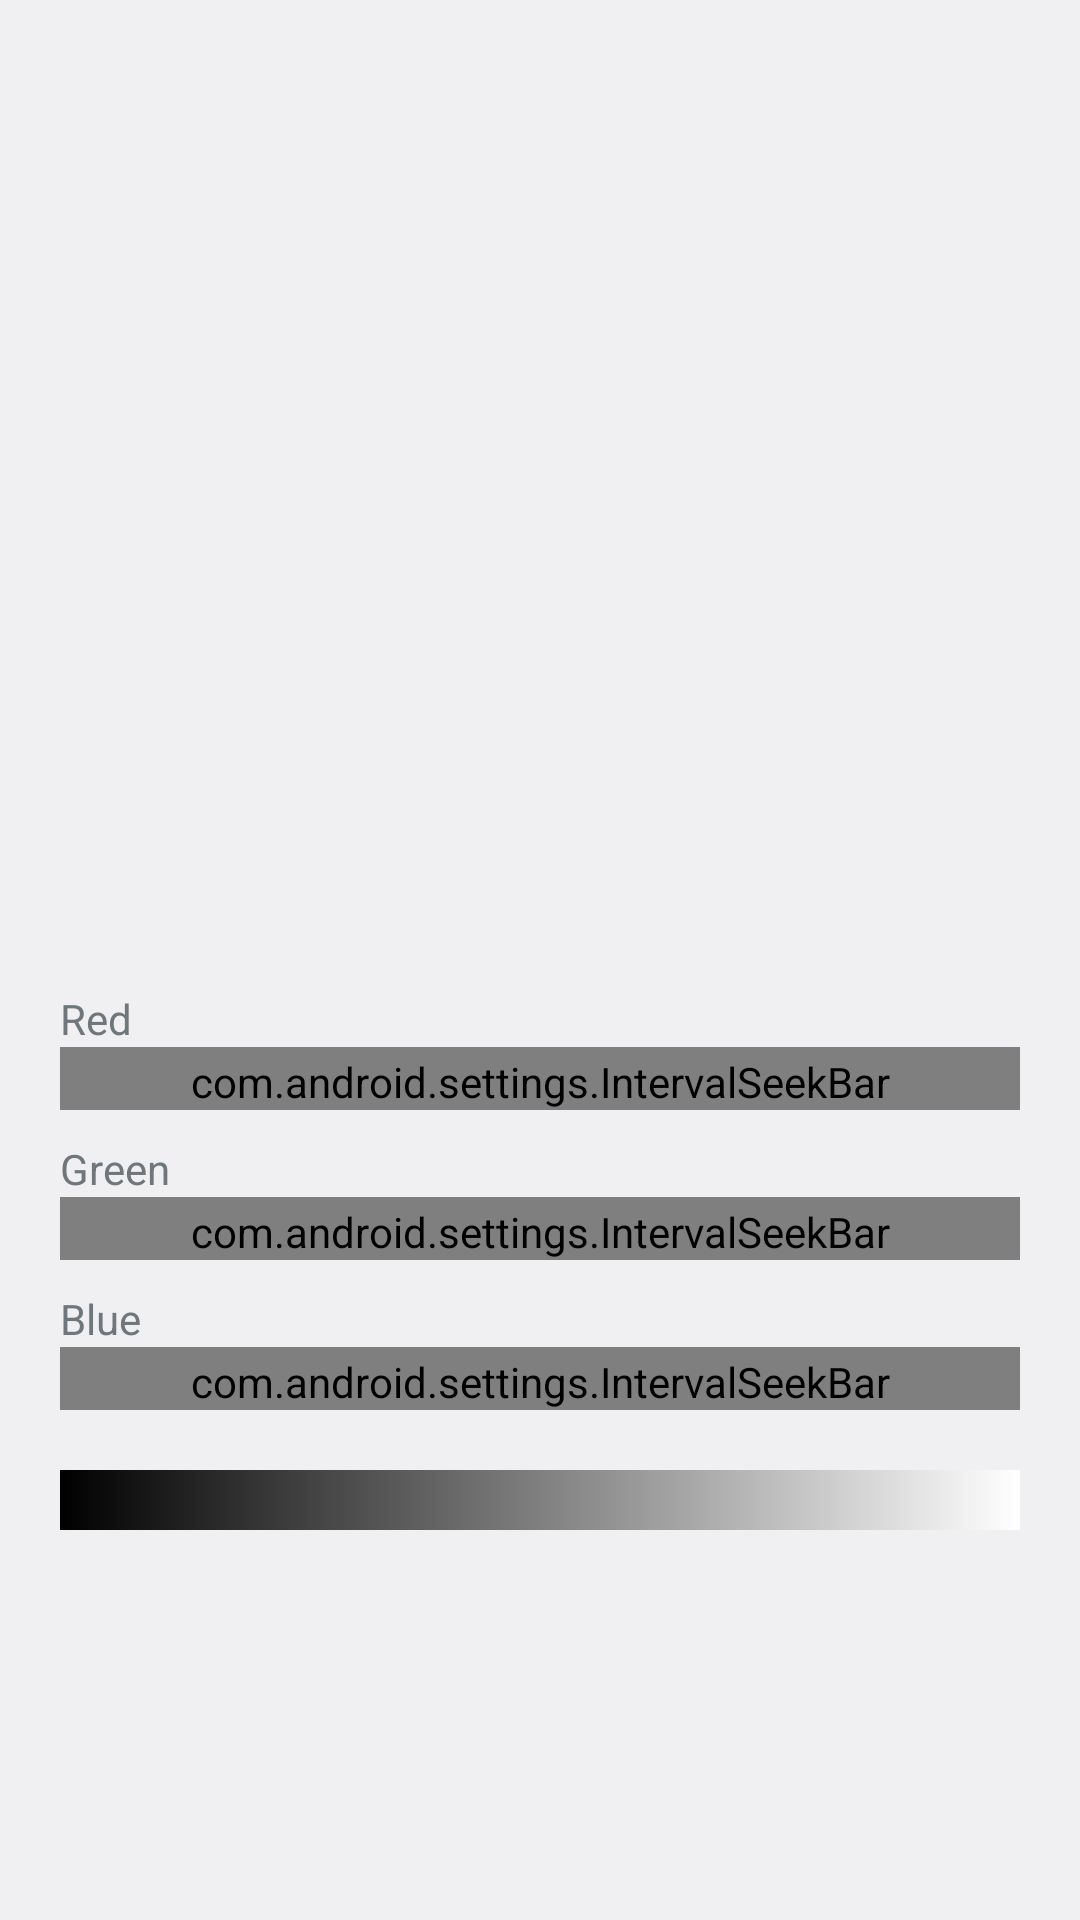

Reconstruct the res/layout file that produces this screen, plus the resources it refers to.
<!-- AndroidManifest.xml: application theme Theme.Settings -->
<!-- res/layout/display_color_calibration.xml -->
<?xml version="1.0" encoding="utf-8"?>
<ScrollView xmlns:android="http://schemas.android.com/apk/res/android"
	    xmlns:settings="http://schemas.android.com/apk/res/com.android.settings"
        android:layout_width="match_parent"
        android:layout_height="match_parent">

    <RelativeLayout
            android:layout_width="match_parent"
            android:layout_height="match_parent"
            android:gravity="center_horizontal"
            android:paddingStart="20dip"
            android:paddingEnd="20dip"
            android:paddingBottom="20dip">

        <ImageView
            android:id="@+id/color_mode_preview"
            android:layout_width="match_parent"
            android:layout_height="@dimen/color_mode_preview_height"
            android:paddingTop="10dp"
            android:paddingBottom="10dp"
            android:scaleType="centerCrop"
            android:cropToPadding="true"
            android:src="@drawable/color_mode_preview"
            android:contentDescription="@null" />

        <TextView android:id="@+id/color_red_text"
                android:layout_width="wrap_content"
                android:layout_height="wrap_content"
                android:layout_below="@id/color_mode_preview"
                android:text="@string/color_red_title"
                android:paddingTop="10dip" />
        <TextView android:id="@+id/color_red_value"
                android:layout_width="wrap_content"
                android:layout_height="wrap_content"
                android:layout_alignParentRight="true"
                android:layout_below="@id/color_mode_preview"
                android:paddingTop="10dip" />
        <com.android.settings.IntervalSeekBar
            android:id="@+id/color_red_seekbar"
                android:layout_width="match_parent"
                android:layout_height="wrap_content"
                android:layout_below="@id/color_red_text"
                android:paddingTop="2dip"
                settings:minI="0.20"
                settings:maxI="1.00"
                settings:defaultValue="1.00"
                settings:digits="4" />

        <TextView android:id="@+id/color_green_text"
                android:layout_width="wrap_content"
                android:layout_height="wrap_content"
                android:layout_below="@id/color_red_seekbar"
                android:text="@string/color_green_title"
                android:paddingTop="10dip" />
        <TextView android:id="@+id/color_green_value"
                android:layout_width="wrap_content"
                android:layout_height="wrap_content"
                android:layout_below="@id/color_red_seekbar"
                android:layout_alignParentRight="true"
                android:paddingTop="10dip" />
        <com.android.settings.IntervalSeekBar
            android:id="@+id/color_green_seekbar"
                android:layout_width="match_parent"
                android:layout_height="wrap_content"
                android:layout_below="@id/color_green_text"
                android:paddingTop="2dip"
                settings:minI="0.20"
                settings:maxI="1.00"
                settings:defaultValue="1.00"
                settings:digits="4" />

        <TextView android:id="@+id/color_blue_text"
                android:layout_width="match_parent"
                android:layout_height="wrap_content"
                android:layout_below="@id/color_green_seekbar"
                android:text="@string/color_blue_title"
                android:paddingTop="10dip" />
        <TextView android:id="@+id/color_blue_value"
                android:layout_width="wrap_content"
                android:layout_height="wrap_content"
                android:layout_below="@id/color_green_seekbar"
                android:layout_alignParentRight="true"
                android:paddingTop="10dip" />
        <com.android.settings.IntervalSeekBar
            android:id="@+id/color_blue_seekbar"
                android:layout_width="match_parent"
                android:layout_height="wrap_content"
                android:layout_below="@id/color_blue_text"
                android:paddingTop="2dip"
                settings:minI="0.20"
                settings:maxI="1.00"
                settings:defaultValue="1.00"
                settings:digits="4" />

        <ImageView android:id="@+id/black_scale_picture_color"
                android:src="@drawable/color_tuning_preview"
                android:layout_width="match_parent"
                android:layout_height="40dip"
                android:layout_below="@id/color_blue_seekbar"
                android:paddingTop="20dip" />

    </RelativeLayout>
</ScrollView>
<!-- resources referenced by this layout -->
<resources>
  <dimen name="color_mode_preview_height">320dp</dimen>
  <!-- drawable color_tuning_preview (drawable) -->
  <?xml version="1.0" encoding="utf-8"?>
  <shape xmlns:android="http://schemas.android.com/apk/res/android"
      android:shape="rectangle">
  
      <gradient
          android:angle="0"
          android:startColor="#000000"
          android:endColor="#FFFFFF" />
  </shape>
  <string name="color_blue_title">Blue</string>
  <string name="color_green_title">Green</string>
  <string name="color_red_title">Red</string>
  <style name="Theme.SettingsBase" parent="@android:style/Theme.DeviceDefault.Settings" />
  <style name="PreferenceTheme" parent="@style/PreferenceThemeOverlay.SettingsBase">
          <item name="customPreferenceStyle">@style/CustomPreference</item>
      </style>
  <style name="FingerprintLayoutTheme">
          <item name="android:icon">@drawable/ic_lock</item>
      </style>
  <style name="FaceLayoutTheme">
          <item name="android:icon">@drawable/ic_lock</item>
      </style>
  <style name="Widget.ActionBar" parent="Widget.ActionBar.Base">
          <item name="android:contentInsetStart">@dimen/actionbar_contentInsetStart</item>
      </style>
  <style name="ThemeOverlay.SwitchBar.Settings" parent="ThemeOverlay.SwitchBar.Settings.Base" />
  <style name="Theme.AlertDialog" parent="Theme.AlertDialog.Base">
          <item name="android:windowSoftInputMode">adjustResize</item>
          <item name="android:clipToPadding">true</item>
          <item name="android:clipChildren">true</item>
  
          
          <item name="android:actionBarStyle">@style/Widget.ActionBar</item>
  
          
          <item name="dialogCornerRadius">@*android:dimen/config_dialogCornerRadius</item>
          <item name="android:windowTitleStyle">@*android:style/DialogWindowTitle.DeviceDefault</item>
          <item name="android:textAppearanceMedium">@style/TextAppearance.DialogMessage</item>
          <item name="buttonBarButtonStyle">@*android:style/Widget.DeviceDefault.Button.ButtonBar.AlertDialog</item>
      </style>
  <style name="Widget.SliceView.Settings">
          <item name="titleSize">@*android:dimen/text_size_subhead_material</item>
          <item name="rowStyle">@style/SliceRow.Settings</item>
      </style>
  <style name="CustomPreference" parent="Preference.Material">
          <item name="allowDividerAbove">false</item>
      </style>
  <style name="Widget.ActionBar.Base" parent="@android:style/Widget.DeviceDefault.Light.ActionBar.Solid" />
  <dimen name="actionbar_contentInsetStart">16dp</dimen>
  <style name="ThemeOverlay.SwitchBar.Settings.Base" parent="@*android:style/ThemeOverlay.DeviceDefault.ActionBar">
          <item name="android:elevation">1dp</item>
          <item name="switchBarMarginStart">@dimen/switchbar_subsettings_margin_start</item>
          <item name="switchBarMarginEnd">@dimen/switchbar_subsettings_margin_end</item>
          <item name="switchBarBackgroundColor">@color/switchbar_background_color</item>
          <item name="switchBarBackgroundActivatedColor">?android:attr/colorAccent</item>
          <item name="switchBarRestrictionIcon">@*android:drawable/ic_info</item>
      </style>
  <style name="Theme.AlertDialog.Base" parent="@style/Theme.AppCompat.DayNight.Dialog.Alert">
          <item name="colorAccent">@*android:color/accent_device_default_light</item>
          <item name="android:colorBackground">@color/dialog_background</item>
      </style>
  <style name="TextAppearance.DialogMessage" parent="@*android:style/TextAppearance.DeviceDefault.Body1">
          <item name="android:textSize">16sp</item>
      </style>
  <style name="SliceRow.Settings">
          
          <item name="contentStartPadding">8dp</item>
      </style>
  <dimen name="switchbar_subsettings_margin_start">72dp</dimen>
  <dimen name="switchbar_subsettings_margin_end">16dp</dimen>
  <color name="switchbar_background_color">@*android:color/material_grey_600</color>
</resources>
